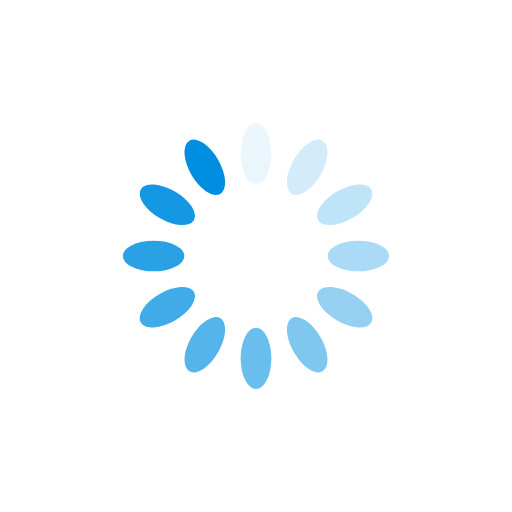
t = 0.00 s
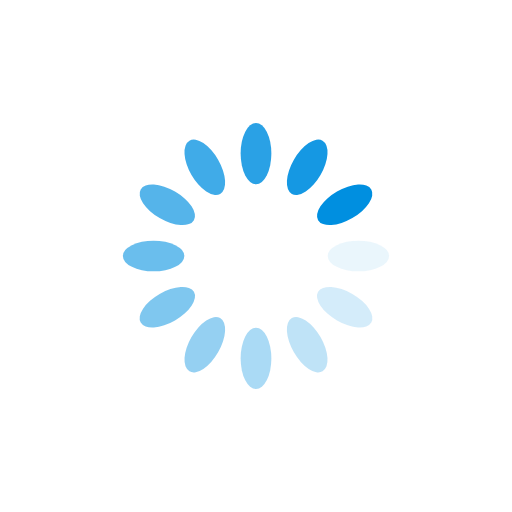
t = 0.25 s
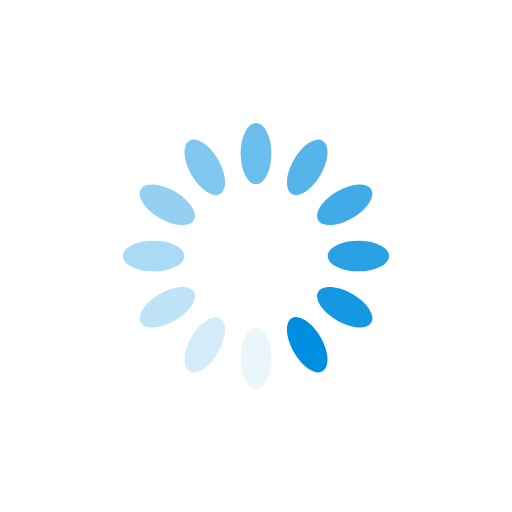
t = 0.50 s
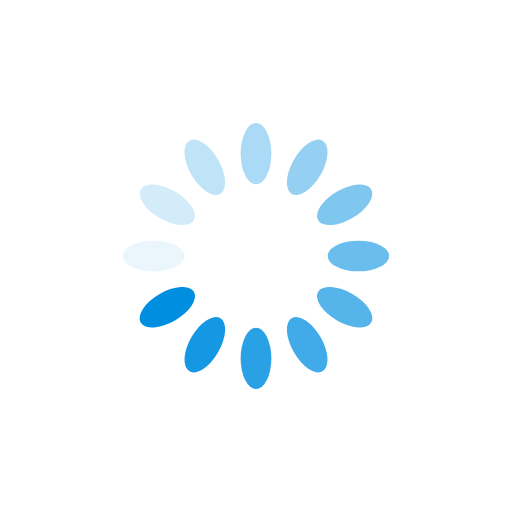
t = 0.75 s

The animated SVG that drew these frames (rendered in a browser with its animation timeline set to each time). Animation: 12 SMIL elements (animate=12); one cycle of 1.00 s, repeats indefinitely.

<?xml version="1.0" encoding="utf-8"?>
<svg xmlns="http://www.w3.org/2000/svg" xmlns:xlink="http://www.w3.org/1999/xlink" style="margin: auto; background: rgba(255, 255, 255, 0); display: block; shape-rendering: auto;" width="100px" height="100px" viewBox="0 0 100 100" preserveAspectRatio="xMidYMid">
<g transform="rotate(0 50 50)">
  <rect x="47" y="24" rx="3" ry="6" width="6" height="12" fill="#008fe0">
    <animate attributeName="opacity" values="1;0" keyTimes="0;1" dur="1s" begin="-0.9166666666666666s" repeatCount="indefinite"></animate>
  </rect>
</g><g transform="rotate(30 50 50)">
  <rect x="47" y="24" rx="3" ry="6" width="6" height="12" fill="#008fe0">
    <animate attributeName="opacity" values="1;0" keyTimes="0;1" dur="1s" begin="-0.8333333333333334s" repeatCount="indefinite"></animate>
  </rect>
</g><g transform="rotate(60 50 50)">
  <rect x="47" y="24" rx="3" ry="6" width="6" height="12" fill="#008fe0">
    <animate attributeName="opacity" values="1;0" keyTimes="0;1" dur="1s" begin="-0.75s" repeatCount="indefinite"></animate>
  </rect>
</g><g transform="rotate(90 50 50)">
  <rect x="47" y="24" rx="3" ry="6" width="6" height="12" fill="#008fe0">
    <animate attributeName="opacity" values="1;0" keyTimes="0;1" dur="1s" begin="-0.6666666666666666s" repeatCount="indefinite"></animate>
  </rect>
</g><g transform="rotate(120 50 50)">
  <rect x="47" y="24" rx="3" ry="6" width="6" height="12" fill="#008fe0">
    <animate attributeName="opacity" values="1;0" keyTimes="0;1" dur="1s" begin="-0.5833333333333334s" repeatCount="indefinite"></animate>
  </rect>
</g><g transform="rotate(150 50 50)">
  <rect x="47" y="24" rx="3" ry="6" width="6" height="12" fill="#008fe0">
    <animate attributeName="opacity" values="1;0" keyTimes="0;1" dur="1s" begin="-0.5s" repeatCount="indefinite"></animate>
  </rect>
</g><g transform="rotate(180 50 50)">
  <rect x="47" y="24" rx="3" ry="6" width="6" height="12" fill="#008fe0">
    <animate attributeName="opacity" values="1;0" keyTimes="0;1" dur="1s" begin="-0.4166666666666667s" repeatCount="indefinite"></animate>
  </rect>
</g><g transform="rotate(210 50 50)">
  <rect x="47" y="24" rx="3" ry="6" width="6" height="12" fill="#008fe0">
    <animate attributeName="opacity" values="1;0" keyTimes="0;1" dur="1s" begin="-0.3333333333333333s" repeatCount="indefinite"></animate>
  </rect>
</g><g transform="rotate(240 50 50)">
  <rect x="47" y="24" rx="3" ry="6" width="6" height="12" fill="#008fe0">
    <animate attributeName="opacity" values="1;0" keyTimes="0;1" dur="1s" begin="-0.25s" repeatCount="indefinite"></animate>
  </rect>
</g><g transform="rotate(270 50 50)">
  <rect x="47" y="24" rx="3" ry="6" width="6" height="12" fill="#008fe0">
    <animate attributeName="opacity" values="1;0" keyTimes="0;1" dur="1s" begin="-0.16666666666666666s" repeatCount="indefinite"></animate>
  </rect>
</g><g transform="rotate(300 50 50)">
  <rect x="47" y="24" rx="3" ry="6" width="6" height="12" fill="#008fe0">
    <animate attributeName="opacity" values="1;0" keyTimes="0;1" dur="1s" begin="-0.08333333333333333s" repeatCount="indefinite"></animate>
  </rect>
</g><g transform="rotate(330 50 50)">
  <rect x="47" y="24" rx="3" ry="6" width="6" height="12" fill="#008fe0">
    <animate attributeName="opacity" values="1;0" keyTimes="0;1" dur="1s" begin="0s" repeatCount="indefinite"></animate>
  </rect>
</g>
<!-- [ldio] generated by https://loading.io/ --></svg>